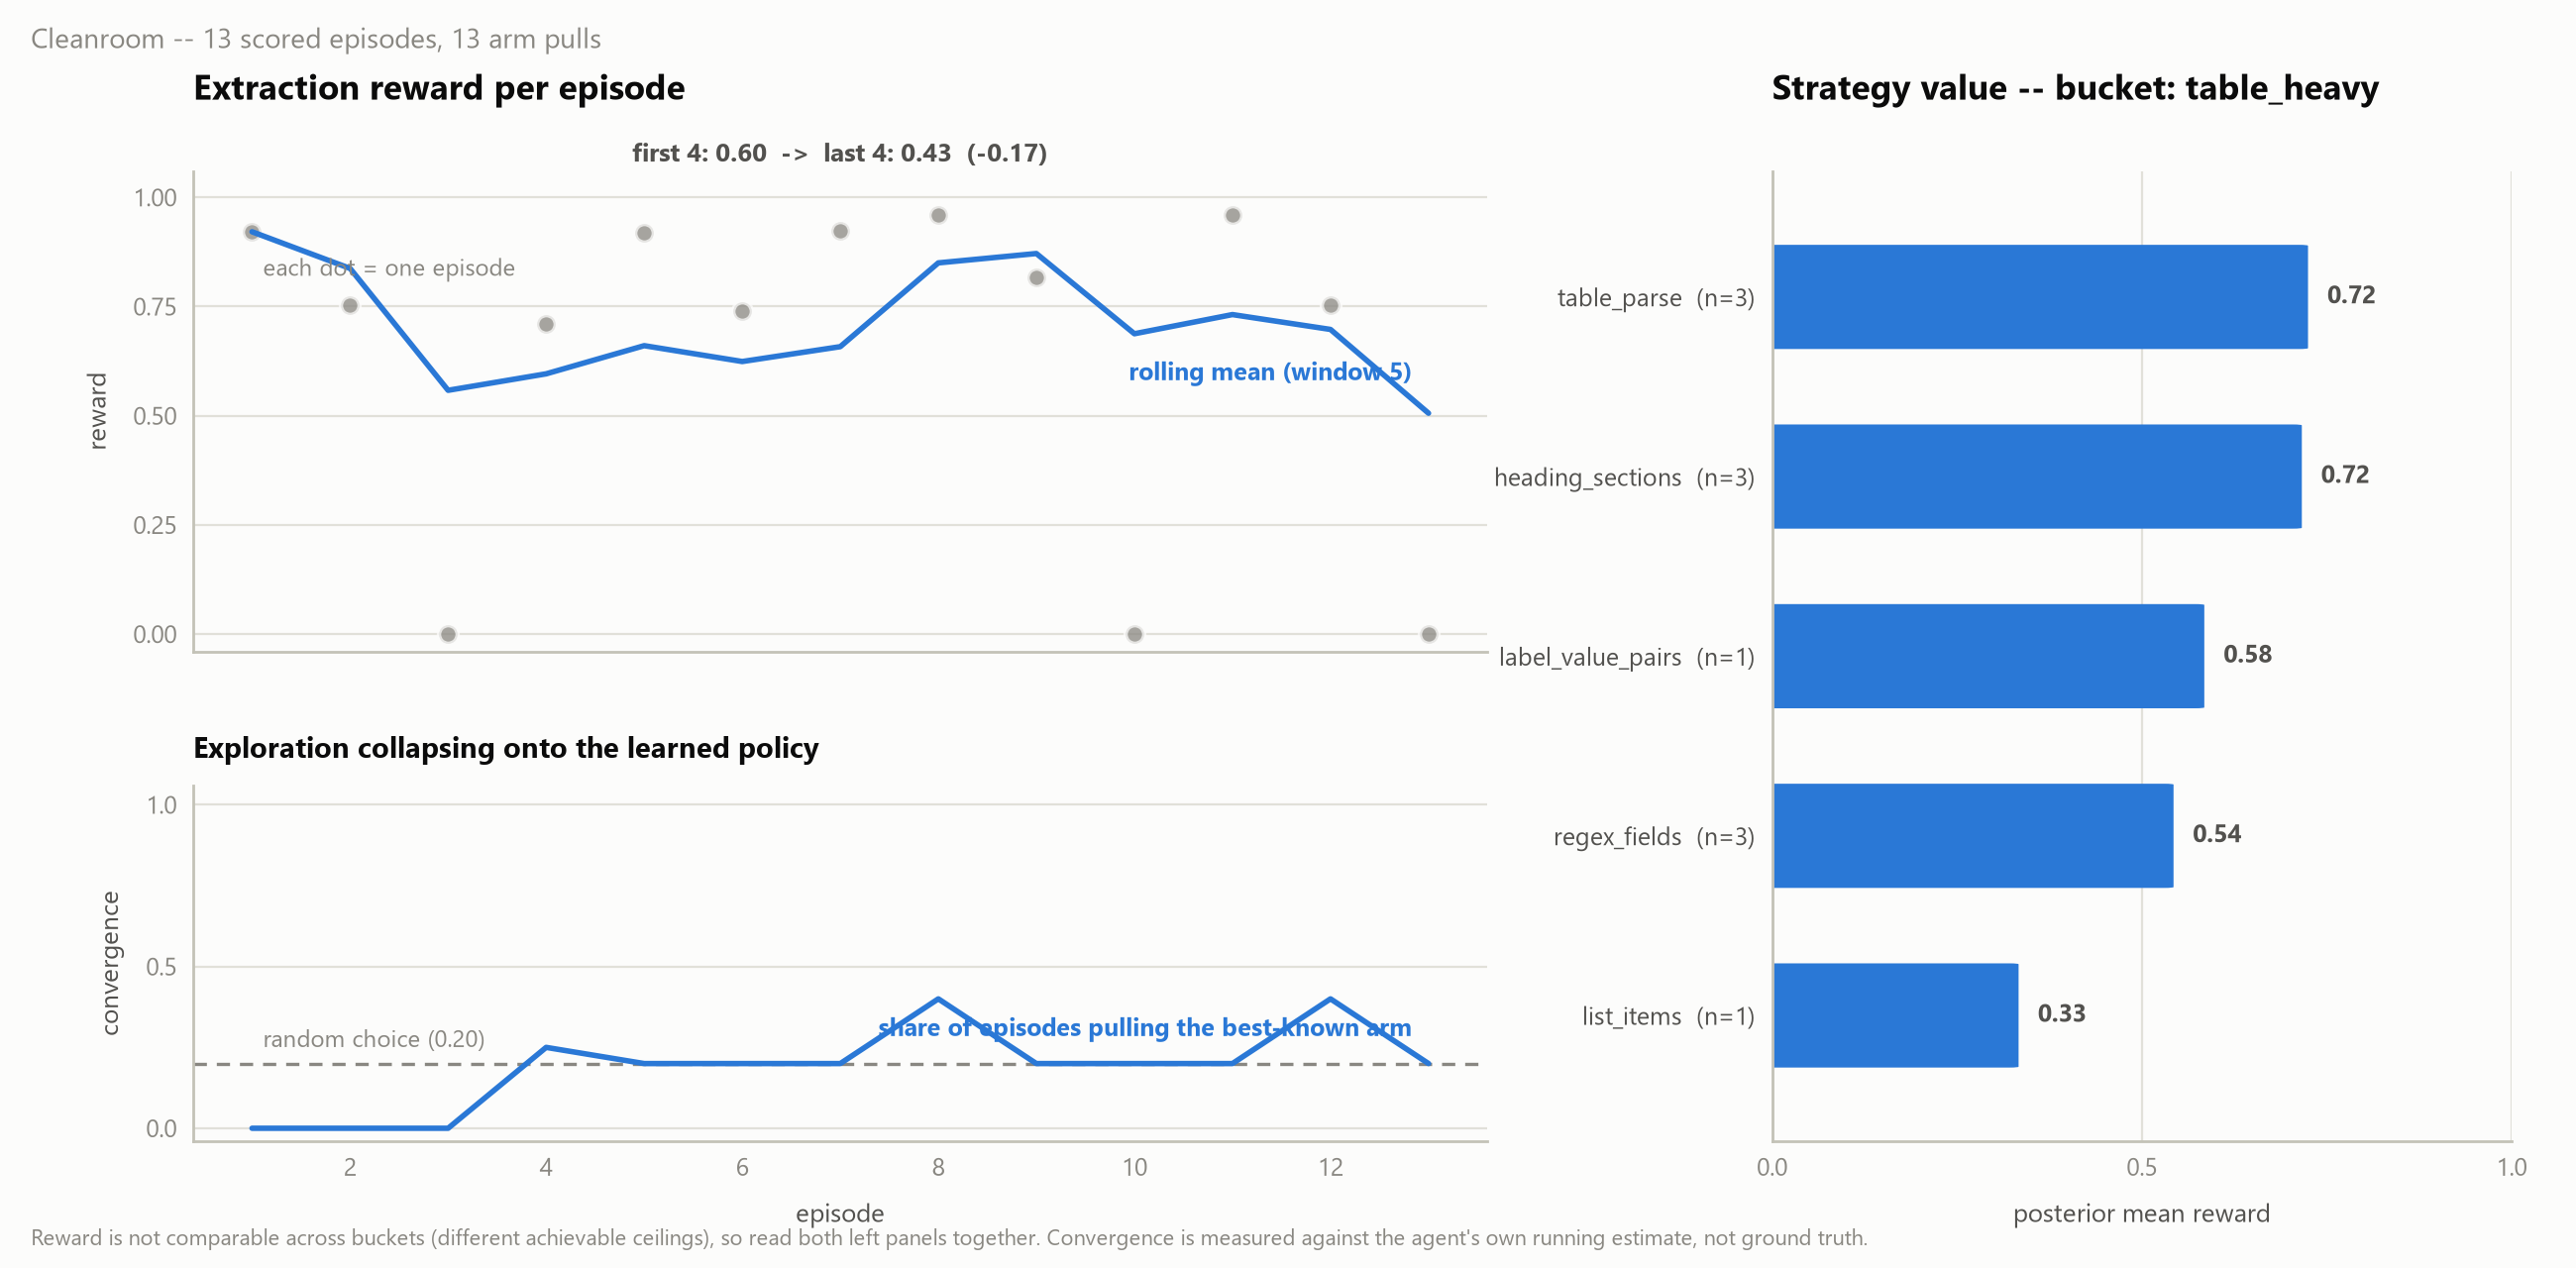

Source data for this figure (header and first rows):
episode	bucket	strategy	reward	rows_valid	rows_total	repairs	url
1	table_heavy	heading_sections	0.9213	14	14	0	https://www.thundercompute.com/blog/nvid…
2	table_heavy	label_value_pairs	0.7534	3	3	0	https://jarvislabs.ai/blog/h100-price
3	table_heavy	list_items	0.0	0	0	0	https://www.spheron.network/blog/gpu-clo…
4	table_heavy	heading_sections	0.7092	1	1	0	https://getdeploying.com/gpus/nvidia-h10…
5	table_heavy	regex_fields	0.9184	28	28	0	https://www.cloudzero.com/blog/cloud-gpu…
6	prose	regex_fields	0.7398	3	3	1	https://getdeploying.com/gpus
7	table_heavy	table_parse	0.9235	7	7	0	https://www.cloudzero.com/blog/h100-gpu-…
8	table_heavy	heading_sections	0.9592	20	20	0	https://www.thundercompute.com/blog/nvid…
9	table_heavy	regex_fields	0.8163	4	4	1	https://www.thundercompute.com/blog/orac…
10	table_heavy	regex_fields	0.0	0	0	0	https://getdeploying.com/gpus/nvidia-a10…
11	table_heavy	table_parse	0.9592	14	14	0	https://www.thundercompute.com/blog/nvid…
12	table_heavy	table_parse	0.7534	3	3	0	https://jarvislabs.ai/blog/h100-price
13	prose	table_parse	0.0	0	0	0	https://getdeploying.com/gpus
